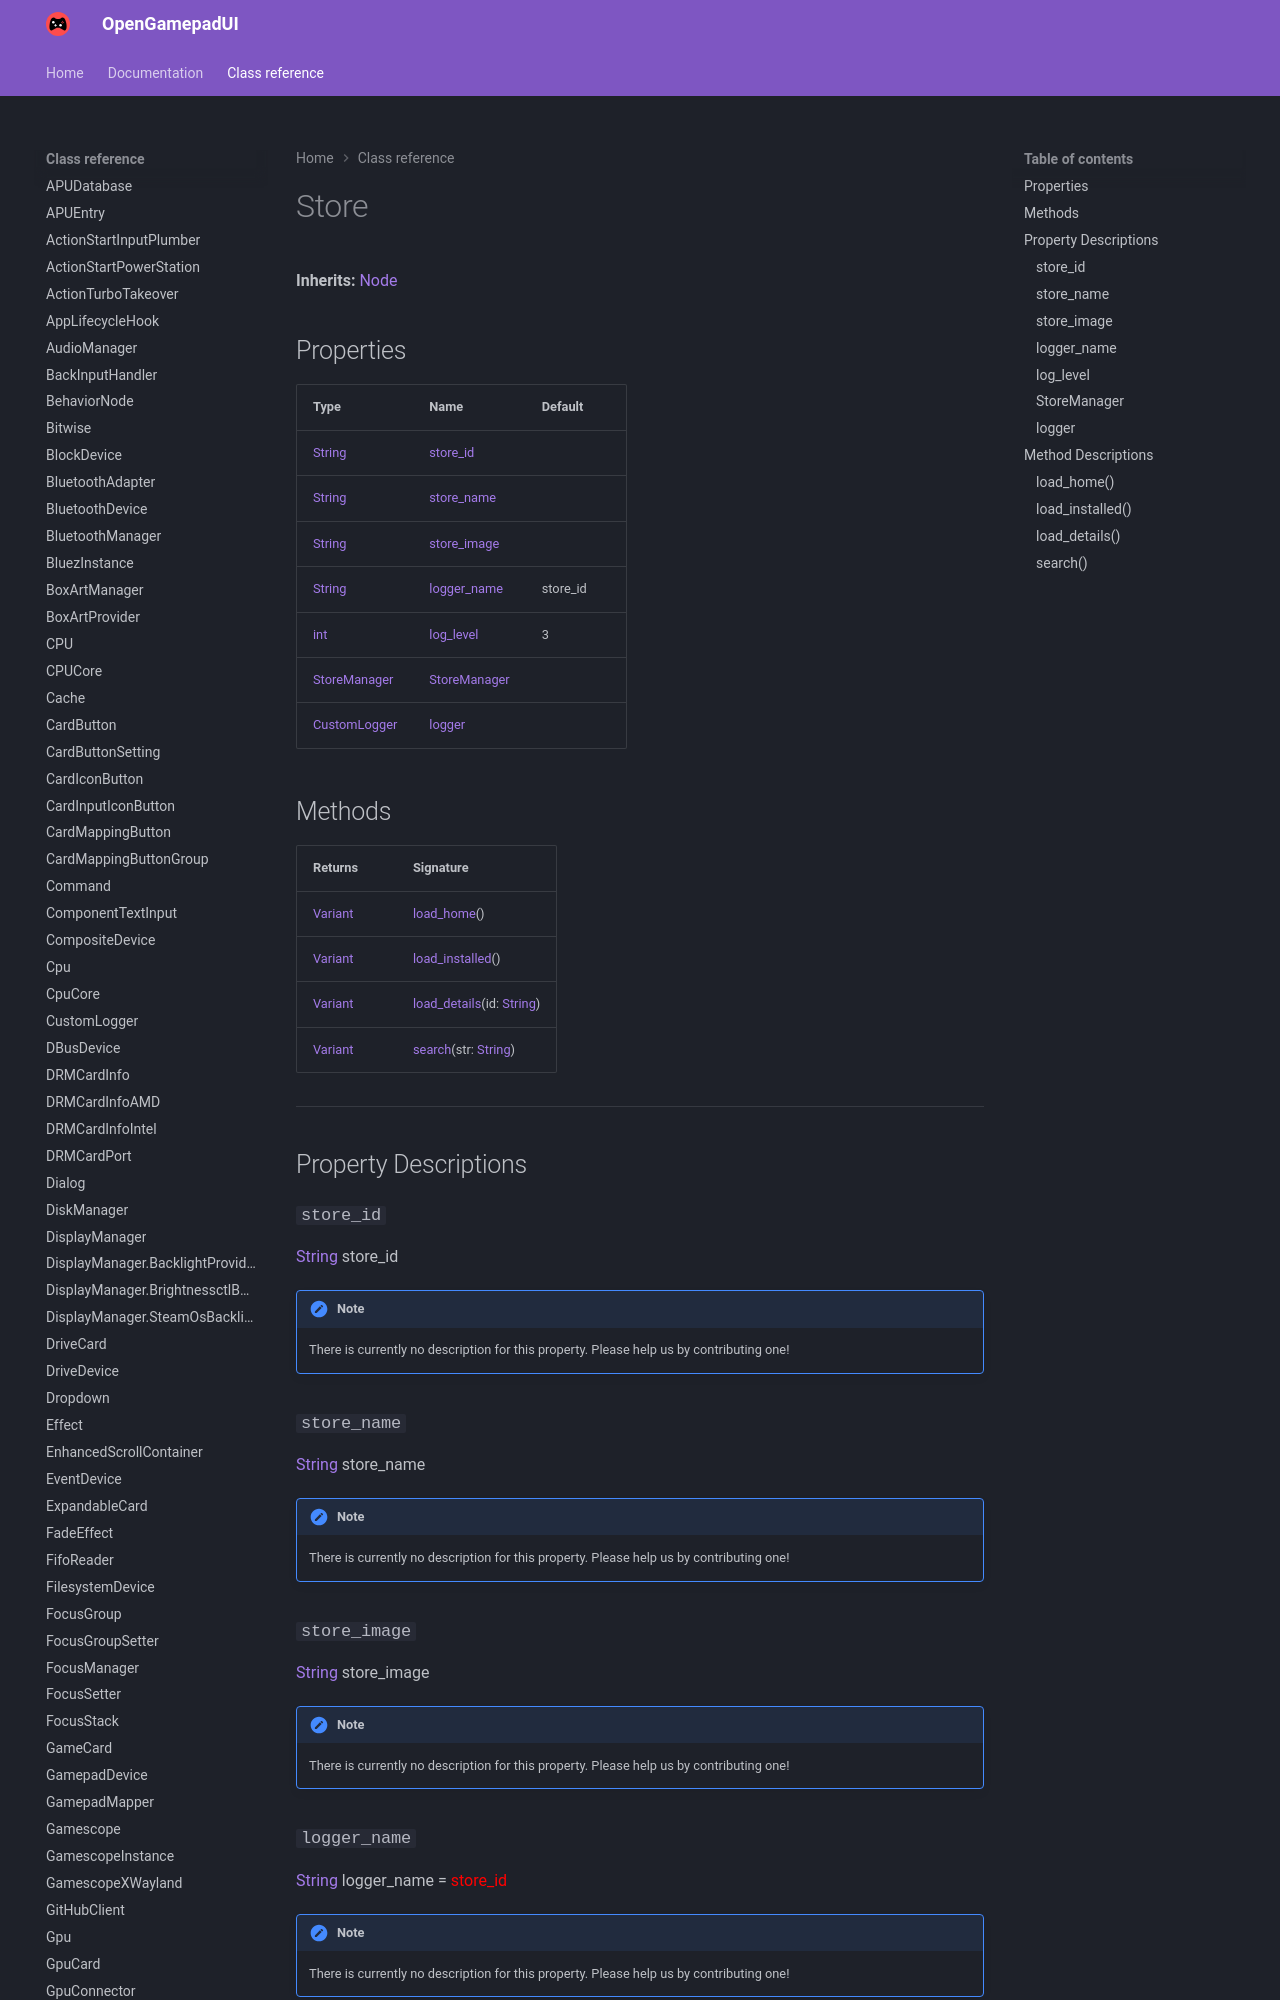

repository: ShadowBlip/OpenGamepadUI · page: class-reference/Store/index.html · generator: mkdocs

# Store

**Inherits:** [Node](https://docs.godotengine.org/en/stable/classes/class_node.html)


## Properties

| Type | Name | Default |
| ---- | ---- | ------- |
| [String](https://docs.godotengine.org/en/stable/classes/class_string.html) | [store_id](./#store_id) |  |
| [String](https://docs.godotengine.org/en/stable/classes/class_string.html) | [store_name](./#store_name) |  |
| [String](https://docs.godotengine.org/en/stable/classes/class_string.html) | [store_image](./#store_image) |  |
| [String](https://docs.godotengine.org/en/stable/classes/class_string.html) | [logger_name](./#logger_name) | store_id |
| [int](https://docs.godotengine.org/en/stable/classes/class_int.html) | [log_level](./#log_level) | 3 |
| [StoreManager](../StoreManager) | [StoreManager](./#StoreManager) | <unknown> |
| [CustomLogger](../CustomLogger) | [logger](./#logger) | <unknown> |
